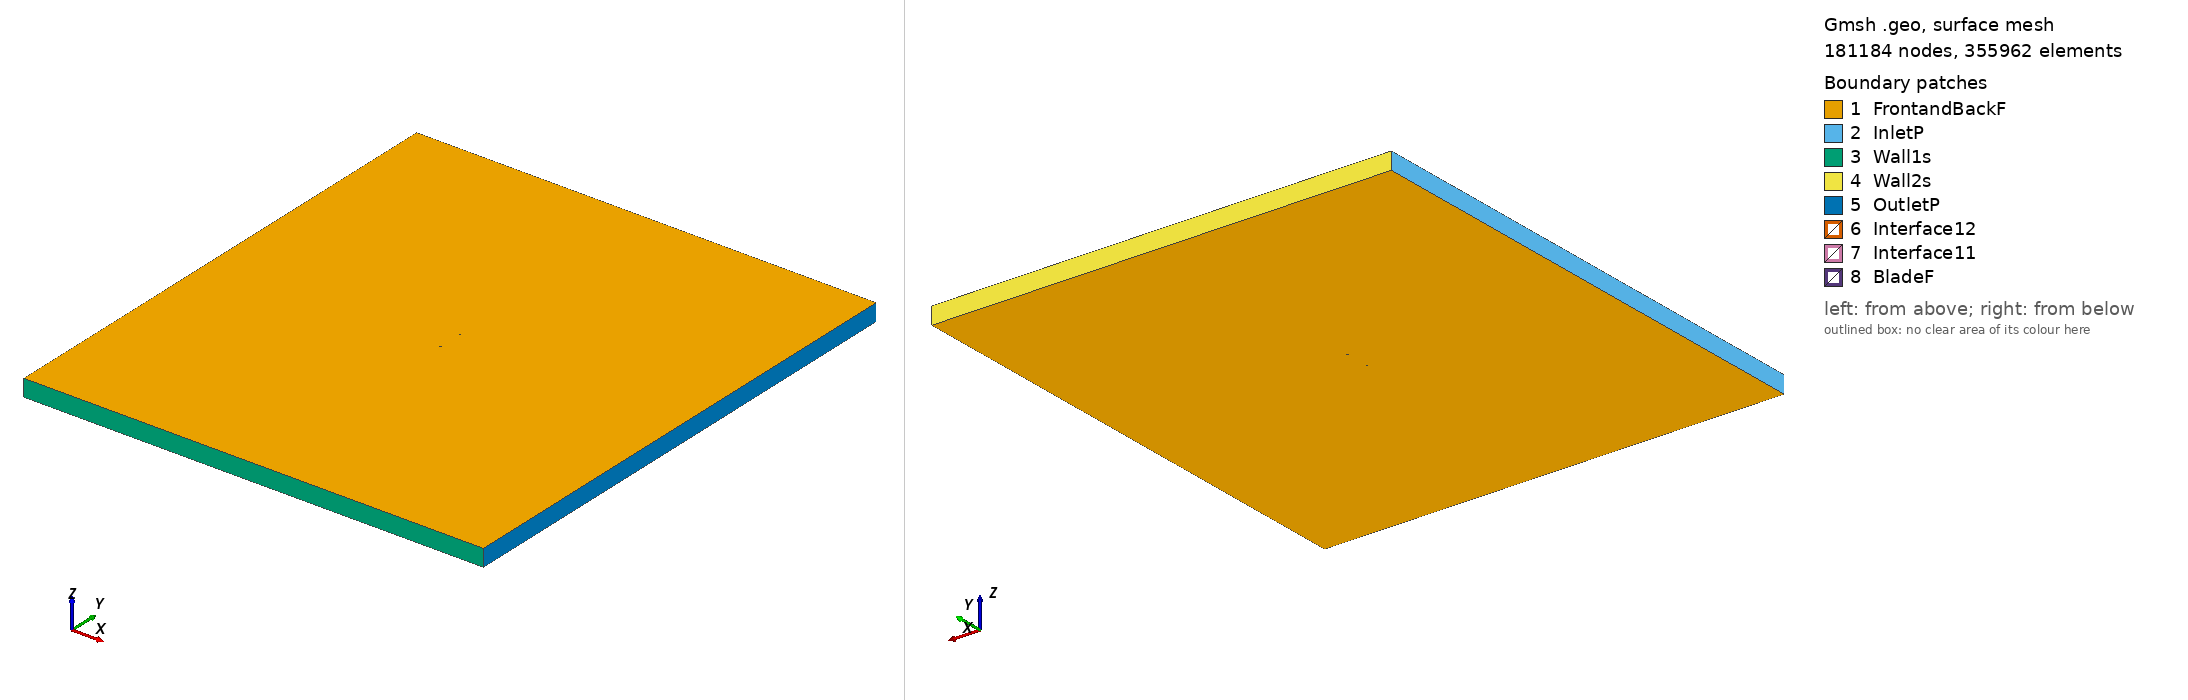

Gmsh geometry script, surface-meshed: 181184 nodes, 355962 surface elements. Boundary patches (legend numbers): 1 FrontandBackF, 2 InletP, 3 Wall1s, 4 Wall2s, 5 OutletP, 6 Interface12, 7 Interface11, 8 BladeF. Left view from above one corner, right view from below the opposite corner. Legend entries are the model's physical surfaces. The drawing asked Gmsh for element sizes between 1% and 20% of the model's largest extent; the script's own settings can give other sizes.

=== mh26_tsr_4.2196_aoa_-2.2353.geo (drawn) ===
SetFactory("OpenCASCADE");

Point(1) = {0.074909, 0.743071, 0, 1.0};
Point(2) = {0.074481, 0.743159, 0, 1.0};
Point(3) = {0.071008, 0.743915, 0, 1.0};
Point(4) = {0.066883, 0.744835, 0, 1.0};
Point(5) = {0.062201, 0.745836, 0, 1.0};
Point(6) = {0.057039, 0.746817, 0, 1.0};
Point(7) = {0.051409, 0.747665, 0, 1.0};
Point(8) = {0.045280, 0.748353, 0, 1.0};
Point(9) = {0.038679, 0.748916, 0, 1.0};
Point(10) = {0.031686, 0.749364, 0, 1.0};
Point(11) = {0.024373, 0.749693, 0, 1.0};
Point(12) = {0.016821, 0.749907, 0, 1.0};
Point(13) = {0.009115, 0.750000, 0, 1.0};
Point(14) = {0.001337, 0.749971, 0, 1.0};
Point(15) = {-0.006428, 0.749815, 0, 1.0};
Point(16) = {-0.014097, 0.749533, 0, 1.0};
Point(17) = {-0.021590, 0.749123, 0, 1.0};
Point(18) = {-0.028829, 0.748588, 0, 1.0};
Point(19) = {-0.035738, 0.747930, 0, 1.0};
Point(20) = {-0.042248, 0.747153, 0, 1.0};
Point(21) = {-0.048294, 0.746263, 0, 1.0};
Point(22) = {-0.053822, 0.745269, 0, 1.0};
Point(23) = {-0.058779, 0.744183, 0, 1.0};
Point(24) = {-0.063125, 0.743020, 0, 1.0};
Point(25) = {-0.066825, 0.741800, 0, 1.0};
Point(26) = {-0.069853, 0.740548, 0, 1.0};
Point(27) = {-0.072189, 0.739297, 0, 1.0};
Point(28) = {-0.073823, 0.738091, 0, 1.0};
Point(29) = {-0.074683, 0.737091, 0, 1.0};
Point(30) = {-0.074834, 0.736789, 0, 1.0};
Point(31) = {-0.074922, 0.736511, 0, 1.0};
Point(32) = {-0.074943, 0.736345, 0, 1.0};
Point(33) = {-0.074924, 0.736200, 0, 1.0};
Point(34) = {-0.074853, 0.736068, 0, 1.0};
Point(35) = {-0.074730, 0.735932, 0, 1.0};
Point(36) = {-0.074473, 0.735724, 0, 1.0};
Point(37) = {-0.074135, 0.735510, 0, 1.0};
Point(38) = {-0.072271, 0.734747, 0, 1.0};
Point(39) = {-0.069721, 0.734099, 0, 1.0};
Point(40) = {-0.066396, 0.733537, 0, 1.0};
Point(41) = {-0.062322, 0.733073, 0, 1.0};
Point(42) = {-0.057532, 0.732709, 0, 1.0};
Point(43) = {-0.052077, 0.732437, 0, 1.0};
Point(44) = {-0.046023, 0.732255, 0, 1.0};
Point(45) = {-0.039440, 0.732162, 0, 1.0};
Point(46) = {-0.032404, 0.732161, 0, 1.0};
Point(47) = {-0.024990, 0.732258, 0, 1.0};
Point(48) = {-0.017275, 0.732447, 0, 1.0};
Point(49) = {-0.009341, 0.732720, 0, 1.0};
Point(50) = {-0.001279, 0.733068, 0, 1.0};
Point(51) = {0.006816, 0.733487, 0, 1.0};
Point(52) = {0.014853, 0.733969, 0, 1.0};
Point(53) = {0.022738, 0.734512, 0, 1.0};
Point(54) = {0.030381, 0.735110, 0, 1.0};
Point(55) = {0.037694, 0.735766, 0, 1.0};
Point(56) = {0.044594, 0.736475, 0, 1.0};
Point(57) = {0.050998, 0.737255, 0, 1.0};
Point(58) = {0.056882, 0.738132, 0, 1.0};
Point(59) = {0.062247, 0.739055, 0, 1.0};
Point(60) = {0.067020, 0.739948, 0, 1.0};
Point(61) = {0.071140, 0.740793, 0, 1.0};
Point(62) = {0.074579, 0.741521, 0, 1.0};
Point(63) = {0.074966, 0.741592, 0, 1.0};
Point(64) = {-0.074909, -0.743071, 0, 1.0};
Point(65) = {-0.074481, -0.743159, 0, 1.0};
Point(66) = {-0.071008, -0.743915, 0, 1.0};
Point(67) = {-0.066883, -0.744835, 0, 1.0};
Point(68) = {-0.062201, -0.745836, 0, 1.0};
Point(69) = {-0.057039, -0.746817, 0, 1.0};
Point(70) = {-0.051409, -0.747665, 0, 1.0};
Point(71) = {-0.045280, -0.748353, 0, 1.0};
Point(72) = {-0.038679, -0.748916, 0, 1.0};
Point(73) = {-0.031686, -0.749364, 0, 1.0};
Point(74) = {-0.024373, -0.749693, 0, 1.0};
Point(75) = {-0.016821, -0.749907, 0, 1.0};
Point(76) = {-0.009115, -0.750000, 0, 1.0};
Point(77) = {-0.001337, -0.749971, 0, 1.0};
Point(78) = {0.006428, -0.749815, 0, 1.0};
Point(79) = {0.014097, -0.749533, 0, 1.0};
Point(80) = {0.021590, -0.749123, 0, 1.0};
Point(81) = {0.028829, -0.748588, 0, 1.0};
Point(82) = {0.035738, -0.747930, 0, 1.0};
Point(83) = {0.042248, -0.747153, 0, 1.0};
Point(84) = {0.048294, -0.746263, 0, 1.0};
Point(85) = {0.053822, -0.745269, 0, 1.0};
Point(86) = {0.058779, -0.744183, 0, 1.0};
Point(87) = {0.063125, -0.743020, 0, 1.0};
Point(88) = {0.066825, -0.741800, 0, 1.0};
Point(89) = {0.069853, -0.740548, 0, 1.0};
Point(90) = {0.072189, -0.739297, 0, 1.0};
Point(91) = {0.073823, -0.738091, 0, 1.0};
Point(92) = {0.074683, -0.737091, 0, 1.0};
Point(93) = {0.074834, -0.736789, 0, 1.0};
Point(94) = {0.074922, -0.736511, 0, 1.0};
Point(95) = {0.074943, -0.736345, 0, 1.0};
Point(96) = {0.074924, -0.736200, 0, 1.0};
Point(97) = {0.074853, -0.736068, 0, 1.0};
Point(98) = {0.074730, -0.735932, 0, 1.0};
Point(99) = {0.074473, -0.735724, 0, 1.0};
Point(100) = {0.074135, -0.735510, 0, 1.0};
Point(101) = {0.072271, -0.734747, 0, 1.0};
Point(102) = {0.069721, -0.734099, 0, 1.0};
Point(103) = {0.066396, -0.733537, 0, 1.0};
Point(104) = {0.062322, -0.733073, 0, 1.0};
Point(105) = {0.057532, -0.732709, 0, 1.0};
Point(106) = {0.052077, -0.732437, 0, 1.0};
Point(107) = {0.046023, -0.732255, 0, 1.0};
Point(108) = {0.039440, -0.732162, 0, 1.0};
Point(109) = {0.032404, -0.732161, 0, 1.0};
Point(110) = {0.024990, -0.732258, 0, 1.0};
Point(111) = {0.017275, -0.732447, 0, 1.0};
Point(112) = {0.009341, -0.732720, 0, 1.0};
Point(113) = {0.001279, -0.733068, 0, 1.0};
Point(114) = {-0.006816, -0.733487, 0, 1.0};
Point(115) = {-0.014853, -0.733969, 0, 1.0};
Point(116) = {-0.022738, -0.734512, 0, 1.0};
Point(117) = {-0.030381, -0.735110, 0, 1.0};
Point(118) = {-0.037694, -0.735766, 0, 1.0};
Point(119) = {-0.044594, -0.736475, 0, 1.0};
Point(120) = {-0.050998, -0.737255, 0, 1.0};
Point(121) = {-0.056882, -0.738132, 0, 1.0};
Point(122) = {-0.062247, -0.739055, 0, 1.0};
Point(123) = {-0.067020, -0.739948, 0, 1.0};
Point(124) = {-0.071140, -0.740793, 0, 1.0};
Point(125) = {-0.074579, -0.741521, 0, 1.0};
Point(126) = {-0.074966, -0.741592, 0, 1.0};

// Lines: first blade (splines 1-4)
Spline(1) = {1:19};
Spline(2) = {19:46};
Spline(3) = {46:63};
Spline(4) = {63,1};

// Lines: second blade (splines 5-8)
Spline(5) = {64:82};
Spline(6) = {82:109};
Spline(7) = {109:126};
Spline(8) = {126,64};

// Outer domain (points 20001-4 and lines)
Point(127) = {-13.50000000, -15.00000000, 0, 1.0};
Point(128) = {-13.50000000, 15.00000000, 0, 1.0};
Point(129) = {13.50000000, 15.00000000, 0, 1.0};
Point(130) = {13.50000000, -15.00000000, 0, 1.0};
Line(11) = {127, 128};
Line(12) = {128, 129};
Line(13) = {129, 130};
Line(14) = {127, 130};

// Interface (between moving and stationary domain) (circles)
Circle(9) = {0, 0, 0, 0.80000000, 0, 2*Pi};
Circle(10) = {0, 0, 0, 0.80000000, 0, 2*Pi};

// Loops collect Lines/Splines/etc (blade1, blade2, domain, first circle)
Line Loop(1) = {1:4};
Line Loop(2) = {5:8};
Line Loop(3) = {11,12,13,-14};
Line Loop(4) = {9};

// BooleanDifference cuts out the circle/interface from the domain
Plane Surface(1) = {3};
Plane Surface(2) = {4};
BooleanDifference{ Surface{1}; Delete;}{ Surface{2}; Delete;}

// This one cuts out the blades from the inner circle/interface
Line Loop(6) = {10};
Plane Surface(5) = {6};
Plane Surface(6) = {1};
Plane Surface(7) = {2};
BooleanDifference{ Surface{5}; Delete;}{ Surface{6,7}; Delete;}

// extrude to 3rd dimension
Extrude {0, 0, 1} {Surface{1}; Surface{5}; Layers{1}; Recombine;}

// Physical Surfaces are the named boundaries (patches)
Physical Surface("Interface11") = {12};
Physical Surface("Interface12") = {10};

// sides of domain
Physical Surface("InletP") = {6};
Physical Surface("OutletP") = {9};

// top and bottom of domain
Physical Surface("Wall1s") = {7};
Physical Surface("Wall2s") = {8};

// Check FrontandBackF by ensuring there is nothing in the 3rd dimension
Physical Surface("FrontandBackF") = {1,11,5,21};
Physical Surface("BladeF") = {13:20};
Physical Volume("Turbine") = {2};
Physical Volume("Farfield") = {1};

// settings for airfoil boundary layer
Field[1] = BoundaryLayer;
Field[1].EdgesList = {1:8};
Field[1].hwall_n = 1e-3;
Field[1].thickness = 1.5e-2;
Field[1].ratio = 1.05;
Field[1].Quads = 1;
BoundaryLayer Field = 1;

// control points for mesh (blade and interface)
// floor((arc length / 1.5mm)/ 6) -> Transfinite Line
Transfinite Line {1,2,3,5,6,7} = 33 Using Progression 1;
Transfinite Line {4,8} = 2 Using Progression 1;
Transfinite Line {9, 15} = 800 Using Progression 1;

// For more information on gmsh syntax, visit http://gmsh.info/doc/texinfo/gmsh.html
